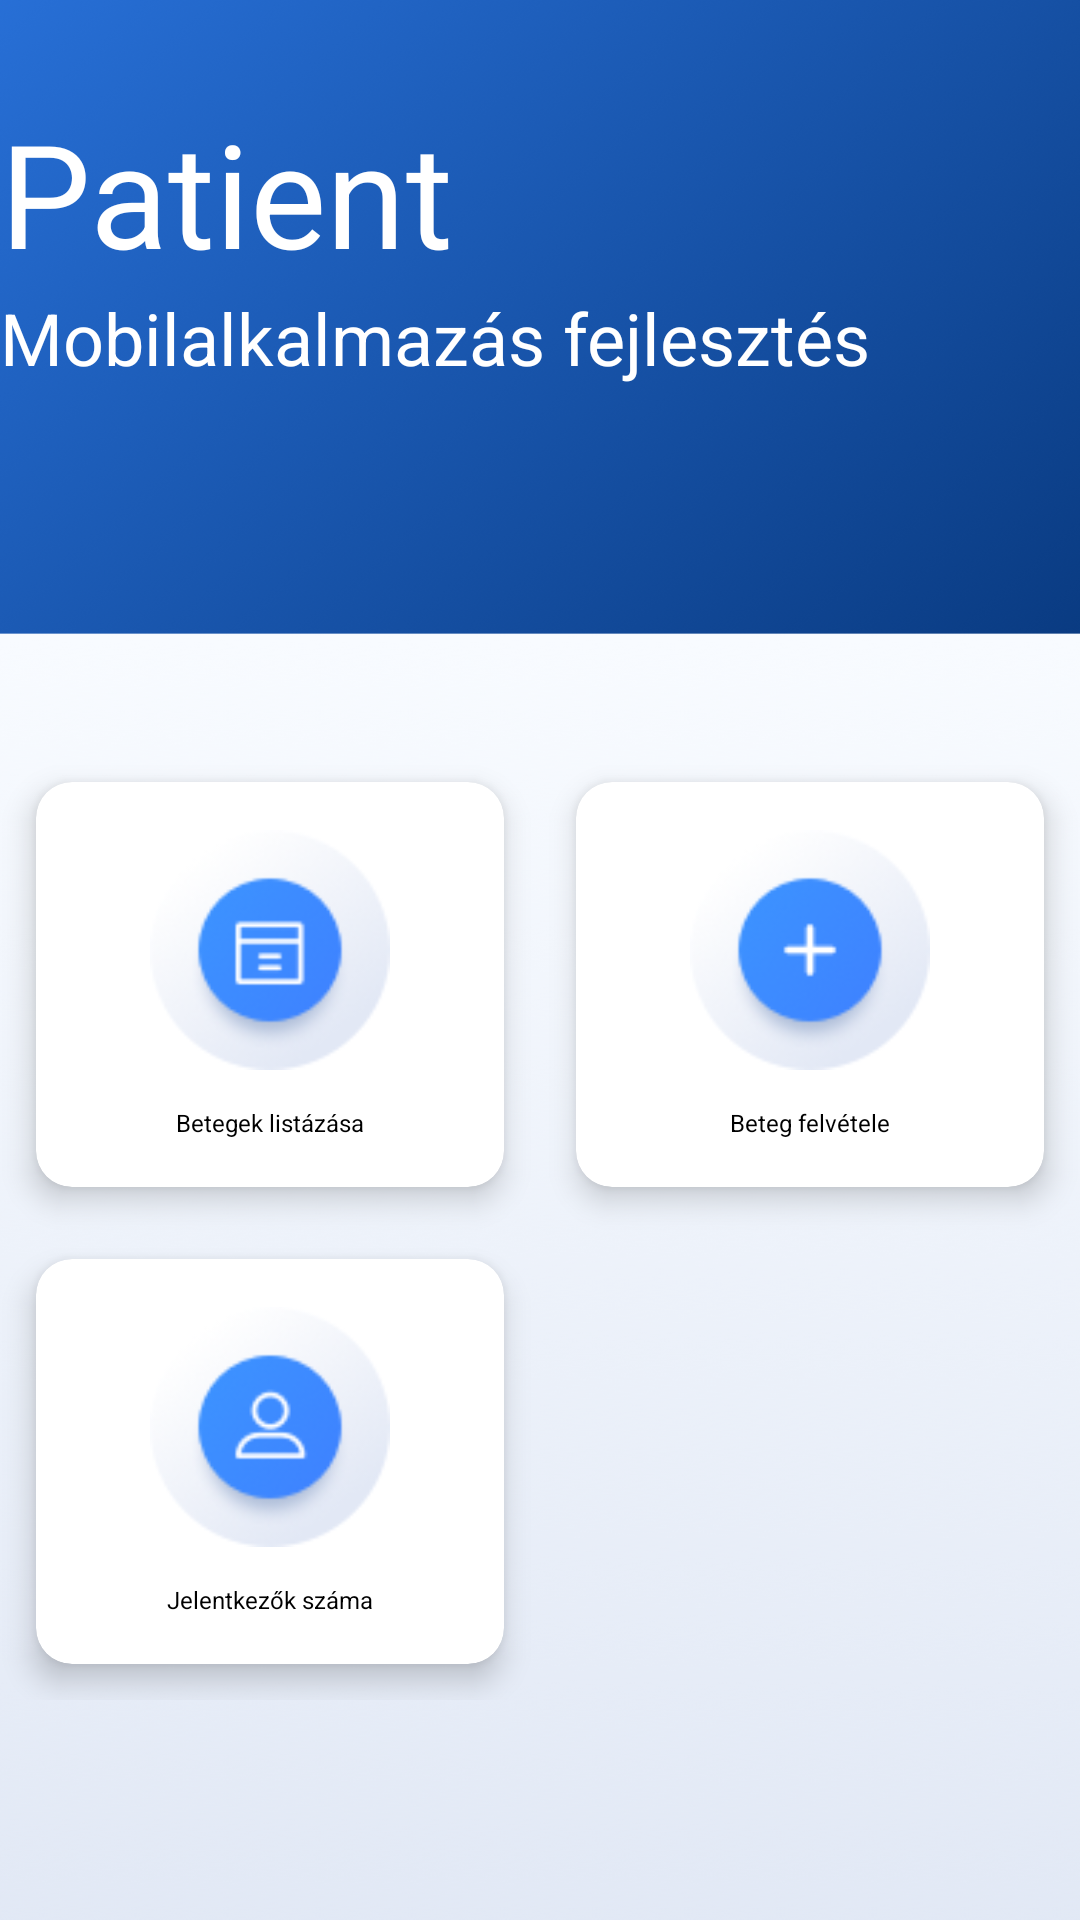

Reconstruct the res/layout file that produces this screen, plus the resources it refers to.
<!-- AndroidManifest.xml: application theme Theme.Patient -->
<!-- res/layout/activity_dashboard.xml -->
<?xml version="1.0" encoding="utf-8"?>
<ScrollView xmlns:android="http://schemas.android.com/apk/res/android"
    xmlns:app="http://schemas.android.com/apk/res-auto"
    xmlns:tools="http://schemas.android.com/tools"
    android:layout_width="match_parent"
    android:layout_height="match_parent"
    android:background="@drawable/loggedin"
    tools:context=".DashboardActivity">

    <LinearLayout
        android:orientation="vertical"
        android:layout_width="match_parent"
        android:layout_height="match_parent">

        <RelativeLayout
            android:layout_marginTop="32dp"
            android:layout_width="match_parent"
            android:layout_height="wrap_content">

            <TextView
                android:id="@id/txtpatient"
                android:text="Patient"
                android:textSize="48sp"
                android:textColor="#FFFFFF"
                android:layout_width="wrap_content"
                android:layout_height="wrap_content" />

            <TextView
                android:layout_below="@id/txtpatient"
                android:text="Mobilalkalmazás fejlesztés"
                android:textSize="24sp"
                android:textColor="#FFFFFF"
                android:layout_width="wrap_content"
                android:layout_height="wrap_content" />

        </RelativeLayout>

        <GridLayout
            android:layout_marginTop="120dp"
            android:columnCount="2"
            android:rowCount="2"
            android:alignmentMode="alignMargins"
            android:columnOrderPreserved="false"
            android:layout_width="match_parent"
            android:layout_height="wrap_content">


            <androidx.cardview.widget.CardView
                android:onClick="betegekListazasa"
                android:layout_width="wrap_content"
                android:layout_height="wrap_content"
                android:layout_columnWeight="1"
                app:cardElevation="6dp"
                app:cardCornerRadius="12dp"
                android:layout_margin="12dp">

                <LinearLayout
                    android:orientation="vertical"
                    android:padding="16dp"
                    android:gravity="center"
                    android:layout_width="match_parent"
                    android:layout_height="match_parent">

                    <ImageView
                        android:src="@drawable/list"
                        android:layout_width="80dp"
                        android:layout_height="80dp" />

                    <TextView
                        android:layout_marginTop="12dp"
                        android:textColor="#000000"
                        android:textSize="8sp"
                        android:text="Betegek listázása"
                        android:layout_width="wrap_content"
                        android:layout_height="wrap_content"/>

                </LinearLayout>

            </androidx.cardview.widget.CardView>
            <androidx.cardview.widget.CardView
                android:onClick="betegFelvetel"
                android:layout_width="wrap_content"
                android:layout_height="wrap_content"
                android:layout_columnWeight="1"
                app:cardElevation="6dp"
                app:cardCornerRadius="12dp"
                android:layout_margin="12dp">

                <LinearLayout
                    android:orientation="vertical"
                    android:padding="16dp"
                    android:gravity="center"
                    android:layout_width="match_parent"
                    android:layout_height="match_parent">

                    <ImageView
                        android:src="@drawable/add"
                        android:layout_width="80dp"
                        android:layout_height="80dp" />

                    <TextView
                        android:layout_marginTop="12dp"
                        android:textColor="#000000"
                        android:textSize="8sp"
                        android:text="Beteg felvétele"
                        android:layout_width="wrap_content"
                        android:layout_height="wrap_content"/>

                </LinearLayout>

            </androidx.cardview.widget.CardView>

            <androidx.cardview.widget.CardView
                android:onClick="jelentkezokSzam"
                android:layout_width="wrap_content"
                android:layout_height="wrap_content"
                android:layout_columnWeight="1"
                app:cardElevation="6dp"
                app:cardCornerRadius="12dp"
                android:layout_margin="12dp">

                <LinearLayout
                    android:orientation="vertical"
                    android:padding="16dp"
                    android:gravity="center"
                    android:layout_width="match_parent"
                    android:layout_height="match_parent">

                    <ImageView
                        android:src="@drawable/person"
                        android:layout_width="80dp"
                        android:layout_height="80dp" />

                    <TextView
                        android:layout_marginTop="12dp"
                        android:textColor="#000000"
                        android:textSize="8sp"
                        android:text="Jelentkezők száma"
                        android:layout_width="wrap_content"
                        android:layout_height="wrap_content"/>

                </LinearLayout>

            </androidx.cardview.widget.CardView>

        </GridLayout>



    </LinearLayout>

</ScrollView>
<!-- resources referenced by this layout -->
<resources>
  <!-- drawable add: png bitmap (drawable, 8206 bytes) -->
  <!-- drawable list: png bitmap (drawable, 8300 bytes) -->
  <!-- drawable loggedin: png bitmap (drawable, 530489 bytes) -->
  <!-- drawable person: png bitmap (drawable, 8639 bytes) -->
  <style name="Theme.Patient" parent="Theme.MaterialComponents.DayNight.NoActionBar">
          
          <item name="colorPrimary">@color/purple_500</item>
          <item name="colorPrimaryVariant">@color/purple_700</item>
          <item name="colorOnPrimary">@color/white</item>
          
          <item name="colorSecondary">@color/teal_200</item>
          <item name="colorSecondaryVariant">@color/teal_700</item>
          <item name="colorOnSecondary">@color/black</item>
          
          <item name="android:statusBarColor" tools:targetApi="l">?attr/colorPrimaryVariant</item>
          
      </style>
  <!-- not gathered from this repository: default colours our renderer supplied (Android Studio template values) -->
  <color name="purple_500">#FF6200EE</color>
  <color name="purple_700">#FF3700B3</color>
  <color name="teal_200">#FF03DAC5</color>
  <color name="teal_700">#FF018786</color>
  <color name="black">#FF000000</color>
  <color name="white">#FFFFFFFF</color>
</resources>
